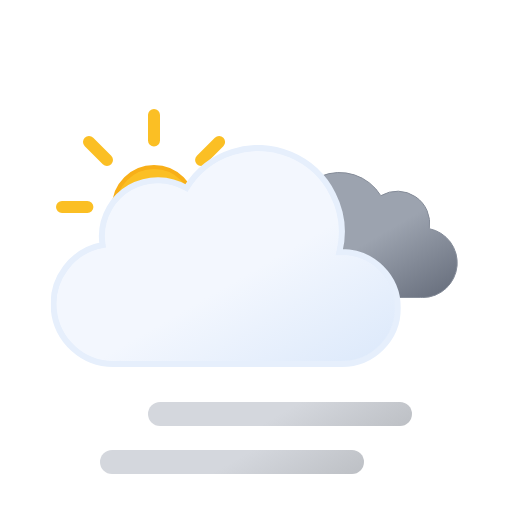
t = 0.00 s
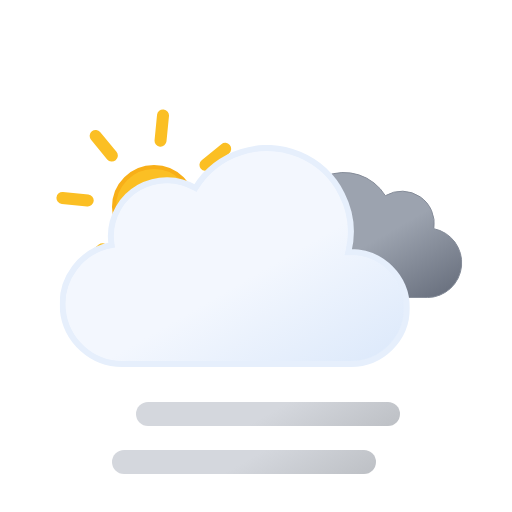
t = 0.75 s
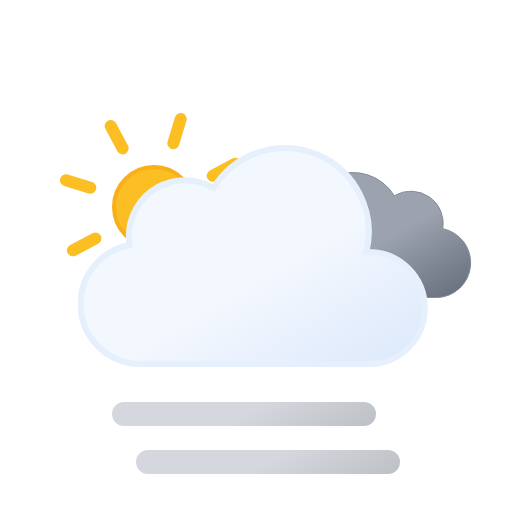
t = 2.25 s
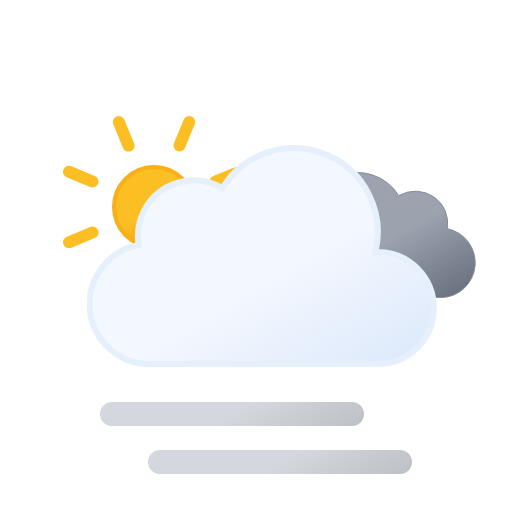
t = 3.00 s
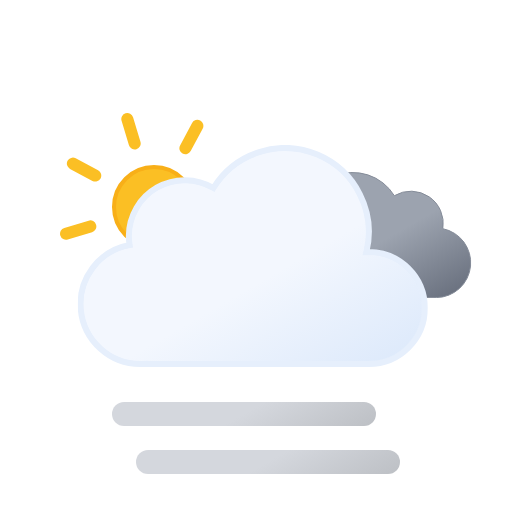
t = 3.75 s
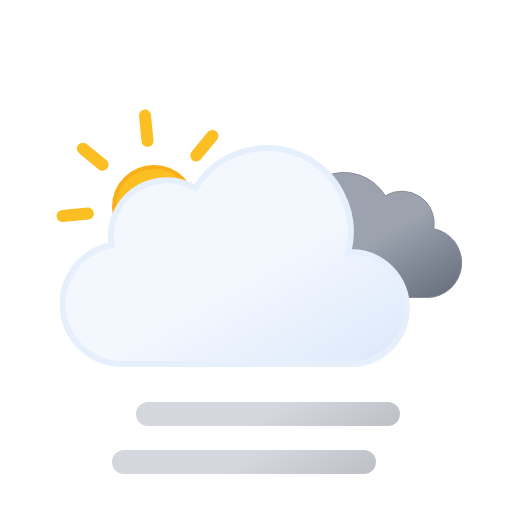
t = 5.25 s

The animated SVG that drew these frames (rendered in a browser with its animation timeline set to each time). Animation: 5 SMIL elements (animateTransform=5); one cycle of 6.00 s, repeats indefinitely.

<svg xmlns:xlink="http://www.w3.org/1999/xlink" viewBox="0 0 512 512" xmlns="http://www.w3.org/2000/svg">
  <defs>
    <symbol id="overcast-day-fog_svg__f" viewBox="0 0 196 196">
      <circle cx="98" cy="98" r="40" fill="url(#overcast-day-fog_svg__a)" stroke="#f8af18" stroke-miterlimit="10" stroke-width="4"/>
      <path fill="none" stroke="#fbbf24" stroke-linecap="round" stroke-miterlimit="10" stroke-width="12" d="M98 31.4V6m0 184v-25.4M145.1 51l18-17.9M33 163l18-17.9M51 51 33 33m130.1 130.1-18-18M6 98h25.4M190 98h-25.4">
        <animateTransform additive="sum" attributeName="transform" dur="6s" repeatCount="indefinite" type="rotate" values="0 98 98; 45 98 98"/>
      </path>
    </symbol>
    <symbol id="overcast-day-fog_svg__d" viewBox="0 0 200.3 126.1">
      <path fill="url(#overcast-day-fog_svg__b)" stroke="#848b98" stroke-miterlimit="10" d="M.5 93.2a32.4 32.4 0 0 0 32.4 32.4h129.8v-.1l2.3.1a34.8 34.8 0 0 0 6.5-68.9 32.4 32.4 0 0 0-48.5-33 48.6 48.6 0 0 0-88.6 37.1h-1.5A32.4 32.4 0 0 0 .5 93.1Z"/>
    </symbol>
    <symbol id="overcast-day-fog_svg__e" viewBox="0 0 350 222">
      <path fill="url(#overcast-day-fog_svg__c)" stroke="#e6effc" stroke-miterlimit="10" stroke-width="6" d="m291 107-2.5.1A83.9 83.9 0 0 0 135.6 43 56 56 0 0 0 51 91a56.6 56.6 0 0 0 .8 9A60 60 0 0 0 63 219l4-.2v.2h224a56 56 0 0 0 0-112Z"/>
    </symbol>
    <symbol id="overcast-day-fog_svg__g" overflow="visible" viewBox="0 0 398 222">
      <use xlink:href="#overcast-day-fog_svg__d" width="200.3" height="126.1" transform="translate(198 27)">
        <animateTransform additive="sum" attributeName="transform" dur="6s" repeatCount="indefinite" type="translate" values="-9 0; 9 0; -9 0"/>
      </use>
      <use xlink:href="#overcast-day-fog_svg__e" width="350" height="222">
        <animateTransform additive="sum" attributeName="transform" dur="6s" repeatCount="indefinite" type="translate" values="-18 0; 18 0; -18 0"/>
      </use>
    </symbol>
    <symbol id="overcast-day-fog_svg__j" overflow="visible" viewBox="0 0 410.8 258">
      <use xlink:href="#overcast-day-fog_svg__f" width="196" height="196"/>
      <use xlink:href="#overcast-day-fog_svg__g" width="398" height="222" transform="translate(12.84 36)"/>
    </symbol>
    <symbol id="overcast-day-fog_svg__k" overflow="visible" viewBox="0 0 264 72">
      <path fill="none" stroke="url(#overcast-day-fog_svg__h)" stroke-linecap="round" stroke-miterlimit="10" stroke-width="24" d="M12 60h240">
        <animateTransform additive="sum" attributeName="transform" dur="6s" repeatCount="indefinite" type="translate" values="-24 0; 24 0; -24 0"/>
      </path>
      <path fill="none" stroke="url(#overcast-day-fog_svg__i)" stroke-linecap="round" stroke-miterlimit="10" stroke-width="24" d="M12 12h240">
        <animateTransform additive="sum" attributeName="transform" dur="6s" repeatCount="indefinite" type="translate" values="24 0; -24 0; 24 0"/>
      </path>
    </symbol>
    <linearGradient id="overcast-day-fog_svg__c" x1="99.5" x2="232.6" y1="30.7" y2="261.4" gradientUnits="userSpaceOnUse">
      <stop offset="0" stop-color="#f3f7fe"/>
      <stop offset=".5" stop-color="#f3f7fe"/>
      <stop offset="1" stop-color="#deeafb"/>
    </linearGradient>
    <linearGradient id="overcast-day-fog_svg__b" x1="52.7" x2="133.4" y1="9.6" y2="149.3" gradientUnits="userSpaceOnUse">
      <stop offset="0" stop-color="#9ca3af"/>
      <stop offset=".5" stop-color="#9ca3af"/>
      <stop offset="1" stop-color="#6b7280"/>
    </linearGradient>
    <linearGradient id="overcast-day-fog_svg__h" x1="96" x2="168" y1="-2.4" y2="122.3" gradientUnits="userSpaceOnUse">
      <stop offset="0" stop-color="#d4d7dd"/>
      <stop offset=".5" stop-color="#d4d7dd"/>
      <stop offset="1" stop-color="#bec1c6"/>
    </linearGradient>
    <linearGradient xlink:href="#overcast-day-fog_svg__h" id="overcast-day-fog_svg__i" x2="168" y1="-50.4" y2="74.3"/>
    <linearGradient id="overcast-day-fog_svg__a" x1="78" x2="118" y1="63.4" y2="132.7" gradientUnits="userSpaceOnUse">
      <stop offset="0" stop-color="#fbbf24"/>
      <stop offset=".5" stop-color="#fbbf24"/>
      <stop offset="1" stop-color="#f59e0b"/>
    </linearGradient>
  </defs>
  <use xlink:href="#overcast-day-fog_svg__j" width="410.8" height="258" transform="translate(56 109)"/>
  <use xlink:href="#overcast-day-fog_svg__k" width="264" height="72" transform="translate(124 402)"/>
</svg>
